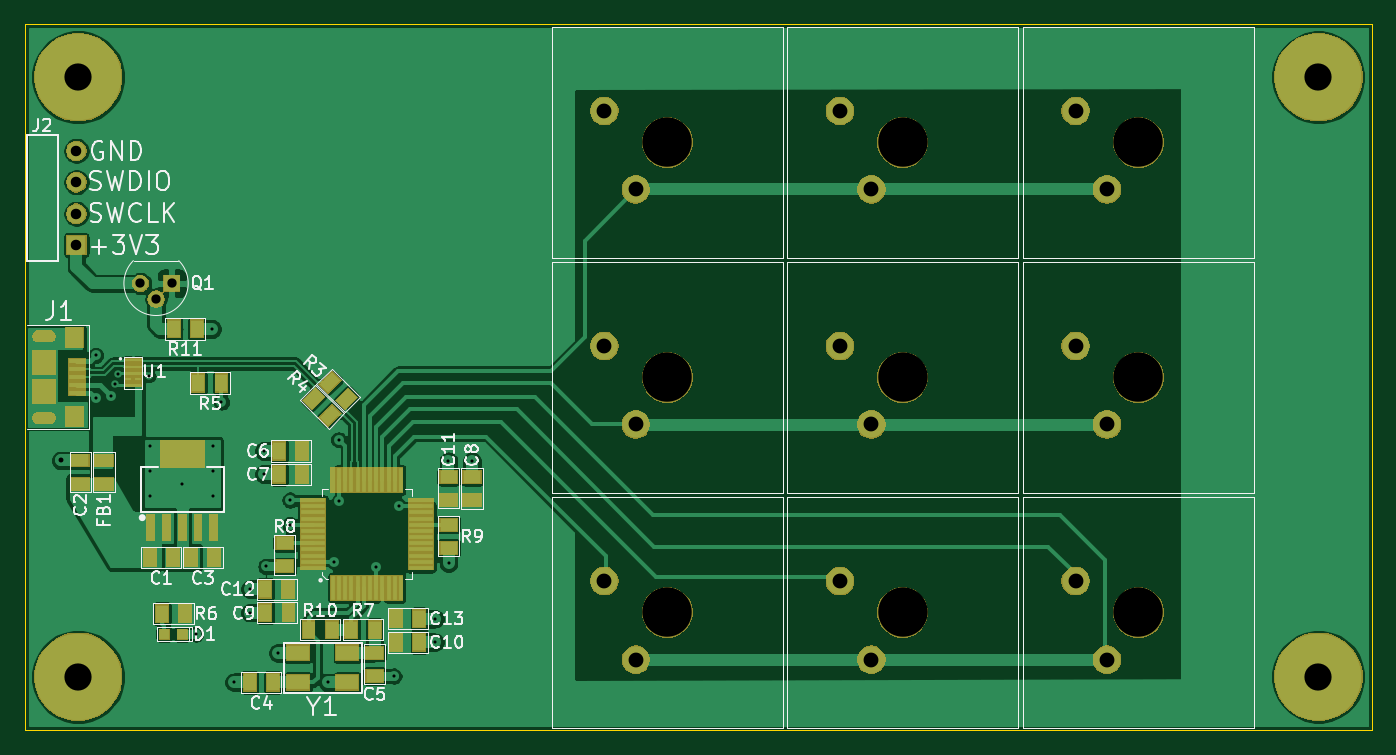
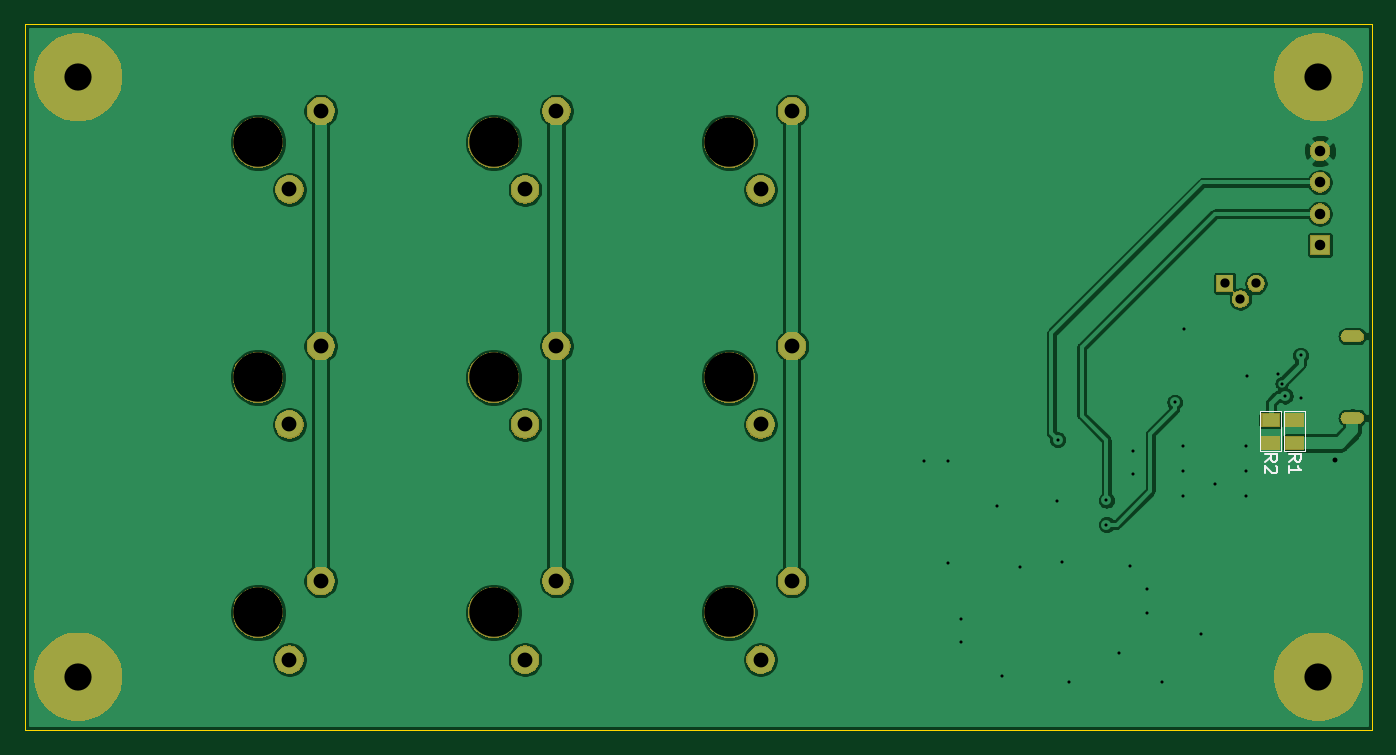
Circuit board: 10 layer files. Board 109.0 x 57.2 mm.
- bottom_copper: Keypad-B_Cu.gbr (81572 bytes)
- bottom_mask: Keypad-B_Mask.gbr (39943 bytes)
- paste: Keypad-B_Paste.gbr (619 bytes)
- bottom_silk: Keypad-B_SilkS.gbr (2029 bytes)
- outline: Keypad-Edge_Cuts.gbr (679 bytes)
- top_copper: Keypad-F_Cu.gbr (127958 bytes)
- top_mask: Keypad-F_Mask.gbr (50919 bytes)
- paste: Keypad-F_Paste.gbr (4880 bytes)
- top_silk: Keypad-F_SilkS.gbr (35097 bytes)
- drill: Keypad.drl (1740 bytes)

=== bottom_copper: Keypad-B_Cu.gbr (81572 bytes, source omitted) ===
=== bottom_mask: Keypad-B_Mask.gbr (39943 bytes, source omitted) ===
=== paste: Keypad-B_Paste.gbr ===
G04 #@! TF.GenerationSoftware,KiCad,Pcbnew,(5.1.4)-1*
G04 #@! TF.CreationDate,2020-06-13T17:24:10-04:00*
G04 #@! TF.ProjectId,Keypad,4b657970-6164-42e6-9b69-6361645f7063,rev?*
G04 #@! TF.SameCoordinates,Original*
G04 #@! TF.FileFunction,Paste,Bot*
G04 #@! TF.FilePolarity,Positive*
%FSLAX46Y46*%
G04 Gerber Fmt 4.6, Leading zero omitted, Abs format (unit mm)*
G04 Created by KiCad (PCBNEW (5.1.4)-1) date 2020-06-13 17:24:10*
%MOMM*%
%LPD*%
G04 APERTURE LIST*
%ADD10R,1.400000X0.975000*%
G04 APERTURE END LIST*
D10*
X97409000Y-98427300D03*
X97409000Y-100302300D03*
X95504000Y-100302300D03*
X95504000Y-98427300D03*
M02*

=== bottom_silk: Keypad-B_SilkS.gbr ===
G04 #@! TF.GenerationSoftware,KiCad,Pcbnew,(5.1.4)-1*
G04 #@! TF.CreationDate,2020-06-13T17:24:10-04:00*
G04 #@! TF.ProjectId,Keypad,4b657970-6164-42e6-9b69-6361645f7063,rev?*
G04 #@! TF.SameCoordinates,Original*
G04 #@! TF.FileFunction,Legend,Bot*
G04 #@! TF.FilePolarity,Positive*
%FSLAX46Y46*%
G04 Gerber Fmt 4.6, Leading zero omitted, Abs format (unit mm)*
G04 Created by KiCad (PCBNEW (5.1.4)-1) date 2020-06-13 17:24:10*
%MOMM*%
%LPD*%
G04 APERTURE LIST*
%ADD10C,0.120000*%
%ADD11C,0.200000*%
G04 APERTURE END LIST*
D10*
X96545400Y-97739200D02*
X98272600Y-97739200D01*
X96545400Y-100990400D02*
X98272600Y-100990400D01*
X98272600Y-97739200D02*
X98272600Y-100990400D01*
X96545400Y-97739200D02*
X96545400Y-100990400D01*
X96367600Y-100990400D02*
X94640400Y-100990400D01*
X96367600Y-97739200D02*
X94640400Y-97739200D01*
X94640400Y-100990400D02*
X94640400Y-97739200D01*
X96367600Y-100990400D02*
X96367600Y-97739200D01*
D11*
X97886780Y-101814333D02*
X97410590Y-101481000D01*
X97886780Y-101242904D02*
X96886780Y-101242904D01*
X96886780Y-101623857D01*
X96934400Y-101719095D01*
X96982019Y-101766714D01*
X97077257Y-101814333D01*
X97220114Y-101814333D01*
X97315352Y-101766714D01*
X97362971Y-101719095D01*
X97410590Y-101623857D01*
X97410590Y-101242904D01*
X96982019Y-102195285D02*
X96934400Y-102242904D01*
X96886780Y-102338142D01*
X96886780Y-102576238D01*
X96934400Y-102671476D01*
X96982019Y-102719095D01*
X97077257Y-102766714D01*
X97172495Y-102766714D01*
X97315352Y-102719095D01*
X97886780Y-102147666D01*
X97886780Y-102766714D01*
X95956380Y-101814333D02*
X95480190Y-101481000D01*
X95956380Y-101242904D02*
X94956380Y-101242904D01*
X94956380Y-101623857D01*
X95004000Y-101719095D01*
X95051619Y-101766714D01*
X95146857Y-101814333D01*
X95289714Y-101814333D01*
X95384952Y-101766714D01*
X95432571Y-101719095D01*
X95480190Y-101623857D01*
X95480190Y-101242904D01*
X95956380Y-102766714D02*
X95956380Y-102195285D01*
X95956380Y-102481000D02*
X94956380Y-102481000D01*
X95099238Y-102385761D01*
X95194476Y-102290523D01*
X95242095Y-102195285D01*
M02*

=== outline: Keypad-Edge_Cuts.gbr ===
G04 #@! TF.GenerationSoftware,KiCad,Pcbnew,(5.1.4)-1*
G04 #@! TF.CreationDate,2020-06-13T17:24:10-04:00*
G04 #@! TF.ProjectId,Keypad,4b657970-6164-42e6-9b69-6361645f7063,rev?*
G04 #@! TF.SameCoordinates,Original*
G04 #@! TF.FileFunction,Profile,NP*
%FSLAX46Y46*%
G04 Gerber Fmt 4.6, Leading zero omitted, Abs format (unit mm)*
G04 Created by KiCad (PCBNEW (5.1.4)-1) date 2020-06-13 17:24:10*
%MOMM*%
%LPD*%
G04 APERTURE LIST*
%ADD10C,0.050000*%
G04 APERTURE END LIST*
D10*
X198208900Y-66398140D02*
X198208900Y-123548140D01*
X89242900Y-66398140D02*
X198208900Y-66398140D01*
X89242900Y-123548140D02*
X89242900Y-66398140D01*
X198208900Y-123548140D02*
X89242900Y-123548140D01*
M02*

=== top_copper: Keypad-F_Cu.gbr (127958 bytes, source omitted) ===
=== top_mask: Keypad-F_Mask.gbr (50919 bytes, source omitted) ===
=== paste: Keypad-F_Paste.gbr ===
G04 #@! TF.GenerationSoftware,KiCad,Pcbnew,(5.1.4)-1*
G04 #@! TF.CreationDate,2020-06-13T17:24:10-04:00*
G04 #@! TF.ProjectId,Keypad,4b657970-6164-42e6-9b69-6361645f7063,rev?*
G04 #@! TF.SameCoordinates,Original*
G04 #@! TF.FileFunction,Paste,Top*
G04 #@! TF.FilePolarity,Positive*
%FSLAX46Y46*%
G04 Gerber Fmt 4.6, Leading zero omitted, Abs format (unit mm)*
G04 Created by KiCad (PCBNEW (5.1.4)-1) date 2020-06-13 17:24:10*
%MOMM*%
%LPD*%
G04 APERTURE LIST*
%ADD10R,0.975000X1.400000*%
%ADD11R,1.400000X0.975000*%
%ADD12R,1.800000X1.200000*%
%ADD13R,2.000000X0.300000*%
%ADD14R,0.300000X2.000000*%
%ADD15R,3.450000X2.150000*%
%ADD16R,0.558800X2.057400*%
%ADD17R,0.480000X0.250000*%
%ADD18C,0.975000*%
%ADD19C,0.100000*%
%ADD20R,0.800000X0.800000*%
%ADD21R,1.350000X0.400000*%
%ADD22R,1.400000X1.600000*%
%ADD23R,1.900000X1.900000*%
G04 APERTURE END LIST*
D10*
X103172500Y-91084400D03*
X101297500Y-91084400D03*
X103291400Y-95465900D03*
X105166400Y-95465900D03*
X119293400Y-114531140D03*
X121168400Y-114531140D03*
X110576600Y-112141000D03*
X108701600Y-112141000D03*
D11*
X123530360Y-104922560D03*
X123530360Y-103047560D03*
D10*
X119290860Y-116433600D03*
X121165860Y-116433600D03*
X110589300Y-114035840D03*
X108714300Y-114035840D03*
D11*
X125435360Y-104925100D03*
X125435360Y-103050100D03*
D10*
X112206800Y-115420140D03*
X114081800Y-115420140D03*
X111704360Y-102844600D03*
X109829360Y-102844600D03*
X111706900Y-100967540D03*
X109831900Y-100967540D03*
D12*
X115354100Y-119687040D03*
X111354100Y-119687040D03*
X111354100Y-117287040D03*
X115354100Y-117287040D03*
D13*
X112575900Y-110423140D03*
X112575900Y-109923140D03*
X112575900Y-109423140D03*
X112575900Y-108923140D03*
X112575900Y-108423140D03*
X112575900Y-107923140D03*
X112575900Y-107423140D03*
X112575900Y-106923140D03*
X112575900Y-106423140D03*
X112575900Y-105923140D03*
X112575900Y-105423140D03*
X112575900Y-104923140D03*
D14*
X114178900Y-103320140D03*
X114678900Y-103320140D03*
X115178900Y-103320140D03*
X115678900Y-103320140D03*
X116178900Y-103320140D03*
X116678900Y-103320140D03*
X117178900Y-103320140D03*
X117678900Y-103320140D03*
X118178900Y-103320140D03*
X118678900Y-103320140D03*
X119178900Y-103320140D03*
X119678900Y-103320140D03*
D13*
X121281900Y-104923140D03*
X121281900Y-105423140D03*
X121281900Y-105923140D03*
X121281900Y-106423140D03*
X121281900Y-106923140D03*
X121281900Y-107423140D03*
X121281900Y-107923140D03*
X121281900Y-108423140D03*
X121281900Y-108923140D03*
X121281900Y-109423140D03*
X121281900Y-109923140D03*
X121281900Y-110423140D03*
D14*
X119678900Y-112026140D03*
X119178900Y-112026140D03*
X118678900Y-112026140D03*
X118178900Y-112026140D03*
X117678900Y-112026140D03*
X117178900Y-112026140D03*
X116678900Y-112026140D03*
X116178900Y-112026140D03*
X115678900Y-112026140D03*
X115178900Y-112026140D03*
X114678900Y-112026140D03*
X114178900Y-112026140D03*
D15*
X101993700Y-101208840D03*
D16*
X104533700Y-107152440D03*
X103263700Y-107152440D03*
X101993700Y-107152440D03*
X100723700Y-107152440D03*
X99453700Y-107152440D03*
D17*
X98407440Y-95629480D03*
X98407440Y-95129480D03*
X98407440Y-94629480D03*
X98407440Y-94129480D03*
X98407440Y-93629480D03*
X97627440Y-95629480D03*
X97627440Y-95129480D03*
X97627440Y-94629480D03*
X97627440Y-94129480D03*
X97627440Y-93629480D03*
D11*
X123532900Y-108801140D03*
X123532900Y-106926140D03*
X110286800Y-110299740D03*
X110286800Y-108424740D03*
D10*
X117548900Y-115420140D03*
X115673900Y-115420140D03*
X102220000Y-114124740D03*
X100345000Y-114124740D03*
D18*
X112621087Y-96720687D03*
D19*
G36*
X111781398Y-96870947D02*
G01*
X112771347Y-95880998D01*
X113460776Y-96570427D01*
X112470827Y-97560376D01*
X111781398Y-96870947D01*
X111781398Y-96870947D01*
G37*
D18*
X113946913Y-98046513D03*
D19*
G36*
X113107224Y-98196773D02*
G01*
X114097173Y-97206824D01*
X114786602Y-97896253D01*
X113796653Y-98886202D01*
X113107224Y-98196773D01*
X113107224Y-98196773D01*
G37*
D18*
X113941887Y-95399887D03*
D19*
G36*
X113102198Y-95550147D02*
G01*
X114092147Y-94560198D01*
X114781576Y-95249627D01*
X113791627Y-96239576D01*
X113102198Y-95550147D01*
X113102198Y-95550147D01*
G37*
D18*
X115267713Y-96725713D03*
D19*
G36*
X114428024Y-96875973D02*
G01*
X115417973Y-95886024D01*
X116107402Y-96575453D01*
X115117453Y-97565402D01*
X114428024Y-96875973D01*
X114428024Y-96875973D01*
G37*
D11*
X95664020Y-101729300D03*
X95664020Y-103604300D03*
D20*
X101981000Y-115775740D03*
X100520500Y-115775740D03*
D11*
X117551200Y-119159260D03*
X117551200Y-117284260D03*
D10*
X107446840Y-119684800D03*
X109321840Y-119684800D03*
X102719900Y-109578140D03*
X104594900Y-109578140D03*
D11*
X93759020Y-103604300D03*
X93759020Y-101729300D03*
D10*
X99354400Y-109578140D03*
X101229400Y-109578140D03*
D21*
X93492700Y-93673140D03*
X93492700Y-94323140D03*
X93492700Y-94973140D03*
X93492700Y-95623140D03*
X93492700Y-96273140D03*
D22*
X93267700Y-91773140D03*
X93267700Y-98173140D03*
D23*
X90817700Y-93773140D03*
X90817700Y-96173140D03*
M02*

=== top_silk: Keypad-F_SilkS.gbr (35097 bytes, source omitted) ===
=== drill: Keypad.drl ===
M48
; DRILL file {KiCad (5.1.4)-1} date 6/13/2020 5:24:12 PM
; FORMAT={-:-/ absolute / metric / decimal}
; #@! TF.CreationDate,2020-06-13T17:24:12-04:00
; #@! TF.GenerationSoftware,Kicad,Pcbnew,(5.1.4)-1
FMAT,2
METRIC
T1C0.250
T2C0.400
T3C0.500
T4C0.750
T5C0.850
T6C1.200
T7C2.200
T8C4.000
%
G90
G05
T1
X94.996Y-93.218
X94.996Y-96.71
X96.248Y-96.507
X96.52Y-95.504
X96.799Y-94.722
X99.314Y-94.894
X99.403Y-100.561
X99.403Y-102.593
X99.403Y-104.625
X101.943Y-103.609
X103.083Y-115.778
X104.43Y-91.092
X104.483Y-100.561
X104.483Y-102.593
X104.483Y-104.625
X105.166Y-97.015
X106.185Y-119.675
X107.442Y-112.144
X107.442Y-114.036
X108.572Y-100.955
X108.572Y-102.834
X108.763Y-110.302
X109.715Y-117.287
X110.698Y-106.919
X110.706Y-104.93
X113.754Y-119.687
X114.288Y-109.923
X114.643Y-100.053
X114.679Y-105.042
X117.678Y-110.315
X119.113Y-119.167
X119.547Y-105.423
X122.428Y-114.531
X122.428Y-116.436
X123.528Y-101.793
X123.533Y-110.035
X125.433Y-101.793
T2
X92.177Y-101.727
T4
X98.603Y-87.401
X99.873Y-88.671
X101.143Y-87.401
T5
X93.434Y-76.685
X93.434Y-79.225
X93.434Y-81.765
X93.434Y-84.305
T6
X136.136Y-111.483
X138.676Y-117.833
X174.257Y-92.464
X176.797Y-98.814
X155.197Y-73.447
X157.737Y-79.797
X155.197Y-92.464
X157.737Y-98.814
X174.257Y-73.447
X176.797Y-79.797
X136.136Y-92.464
X138.676Y-98.814
X174.257Y-111.483
X176.797Y-117.833
X155.197Y-111.483
X157.737Y-117.833
X136.136Y-73.447
X138.676Y-79.797
T7
X93.561Y-119.23
X193.891Y-70.716
X93.561Y-70.716
X193.891Y-119.23
T8
X179.337Y-114.023
X160.277Y-114.023
X141.216Y-75.987
X141.216Y-114.023
X179.337Y-95.004
X160.277Y-75.987
X160.277Y-95.004
X179.337Y-75.987
X141.216Y-95.004
T3
G00X91.168Y-91.673
M15
G01X90.468Y-91.673
M16
G05
G00X91.168Y-98.273
M15
G01X90.468Y-98.273
M16
G05
T0
M30

